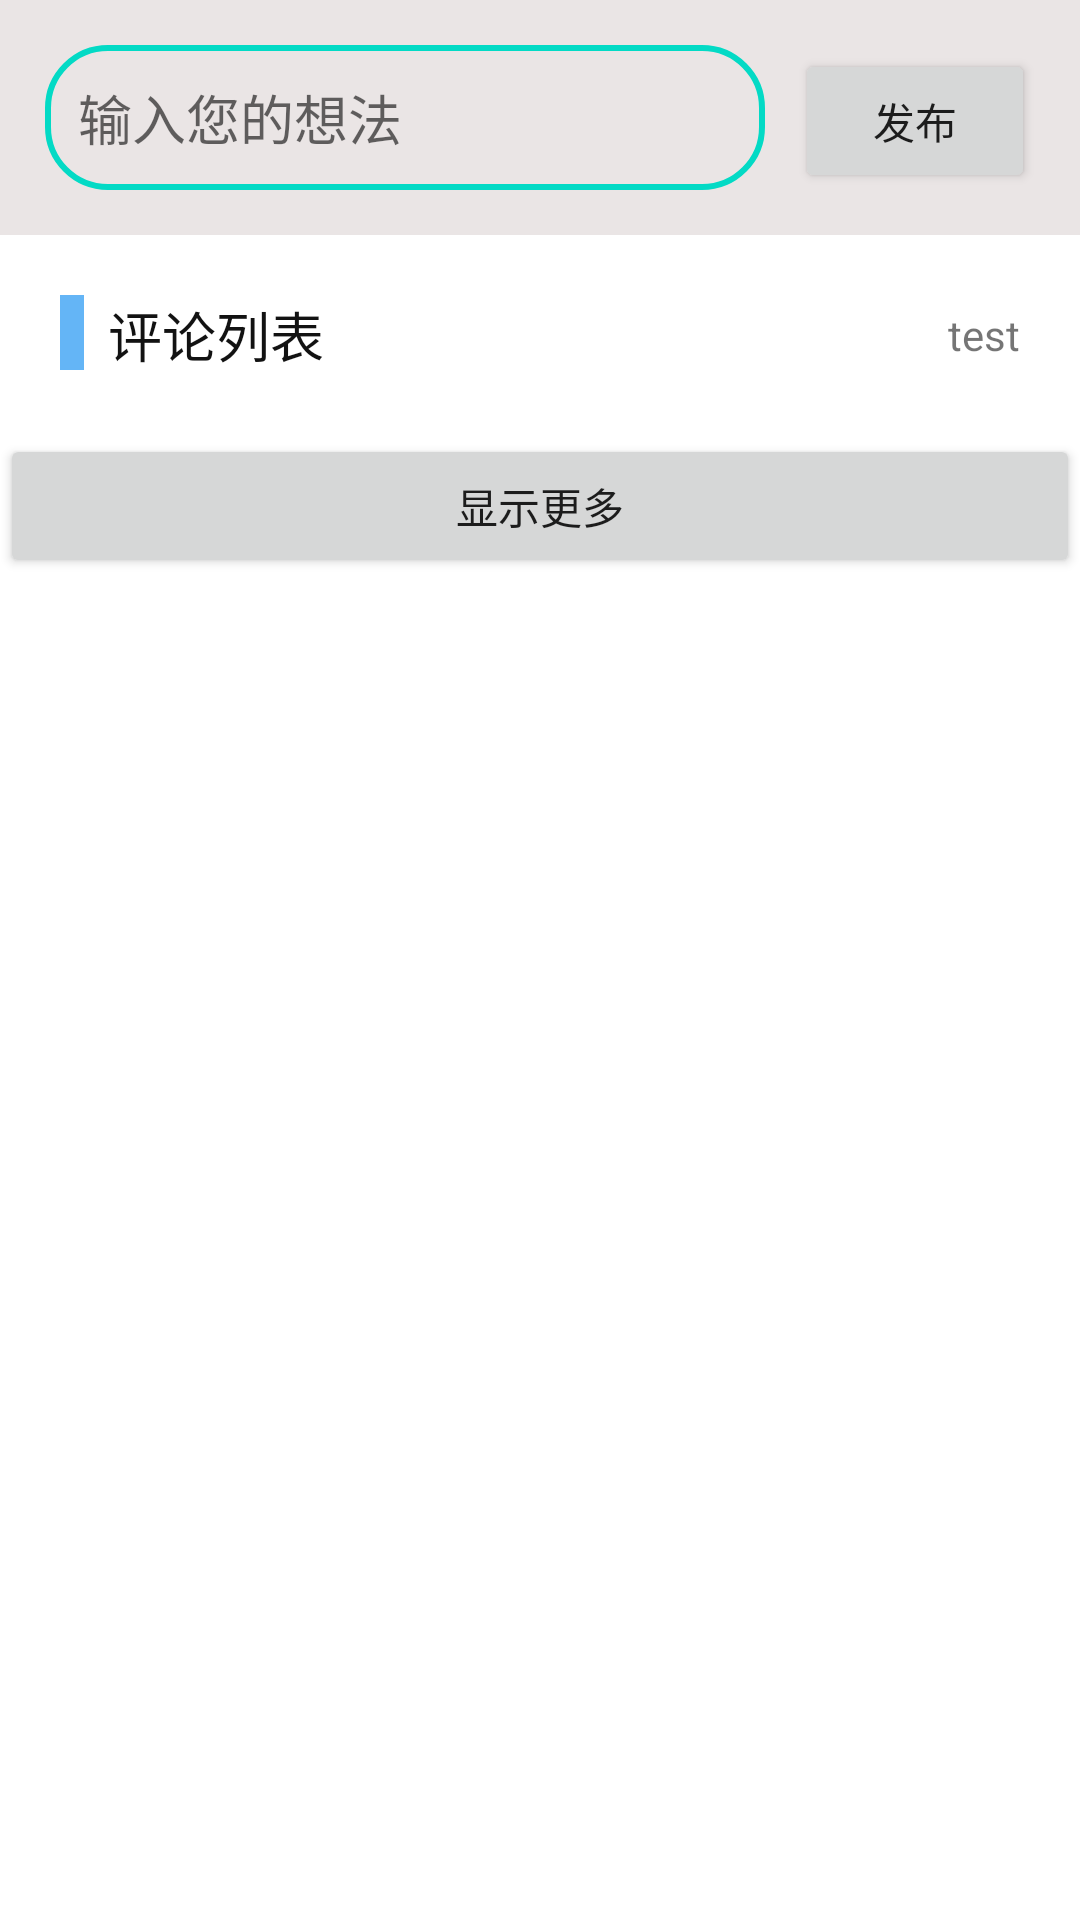

Produce the Android XML layout that renders to this screen, including the resource entries it uses.
<!-- AndroidManifest.xml: application theme Theme.SmartCity_0715 -->
<!-- res/layout/activity_event_ping_lun.xml -->
<?xml version="1.0" encoding="utf-8"?>
<androidx.constraintlayout.widget.ConstraintLayout xmlns:android="http://schemas.android.com/apk/res/android"
    xmlns:app="http://schemas.android.com/apk/res-auto"
    xmlns:tools="http://schemas.android.com/tools"
    android:layout_width="match_parent"
    android:layout_height="match_parent"
    tools:context=".library.PingLunActivity">

    <androidx.core.widget.NestedScrollView
        android:layout_width="match_parent"
        android:layout_height="match_parent"
        android:fillViewport="true"
        app:layout_constraintBottom_toBottomOf="parent"
        app:layout_constraintEnd_toEndOf="parent"
        app:layout_constraintStart_toStartOf="parent"
        app:layout_constraintTop_toTopOf="parent">

        <LinearLayout
            android:layout_width="match_parent"
            android:layout_height="wrap_content"
            android:orientation="vertical">

            <LinearLayout
                android:id="@+id/linearLayout6"
                android:layout_width="match_parent"
                android:layout_height="wrap_content"
                android:background="#EAE5E5"
                android:orientation="horizontal"
                android:padding="15dp">

                <EditText
                    android:id="@+id/pinglun_edit"
                    android:layout_width="0dp"
                    android:layout_height="wrap_content"
                    android:layout_weight="3"
                    android:background="@drawable/my_search"
                    android:ems="10"
                    android:hint="输入您的想法"
                    android:inputType="textPersonName"
                    android:padding="11dp" />

                <Button
                    android:id="@+id/button6"
                    android:layout_width="0dp"
                    android:layout_height="wrap_content"
                    android:layout_marginStart="10dp"
                    android:layout_weight="1"
                    android:text="发布" />
            </LinearLayout>

            <LinearLayout
                android:id="@+id/linearLayout7"
                android:layout_width="match_parent"
                android:layout_height="wrap_content"
                android:layout_marginTop="20dp"
                android:orientation="horizontal"
                app:layout_constraintEnd_toEndOf="parent"
                app:layout_constraintStart_toStartOf="parent"
                app:layout_constraintTop_toBottomOf="@+id/linearLayout6">

                <View
                    android:id="@+id/view9"
                    android:layout_width="8dp"
                    android:layout_height="25dp"
                    android:layout_marginStart="20dp"
                    android:background="#64B5F6" />

                <TextView
                    android:id="@+id/textView11"
                    android:layout_width="wrap_content"
                    android:layout_height="wrap_content"
                    android:layout_gravity="bottom"
                    android:layout_marginStart="8dp"
                    android:text="评论列表"
                    android:textColor="#121212"
                    android:textSize="18sp" />
                <TextView
                    android:id="@+id/pinglun_count"
                    android:layout_width="match_parent"
                    android:layout_height="wrap_content"
                    android:text="test"
                    android:gravity="end"
                    android:layout_marginEnd="20dp"
                    android:layout_gravity="center"/>

            </LinearLayout>

            <androidx.recyclerview.widget.RecyclerView
                android:id="@+id/pinglun_list"
                android:layout_width="match_parent"
                android:layout_height="wrap_content"
                android:layout_margin="10dp"
                app:layout_constraintTop_toBottomOf="@+id/linearLayout7" />

            <Button
                android:id="@+id/pinglun_more"
                android:layout_width="match_parent"
                android:layout_height="wrap_content"
                android:text="显示更多" />
        </LinearLayout>
    </androidx.core.widget.NestedScrollView>

</androidx.constraintlayout.widget.ConstraintLayout>
<!-- resources referenced by this layout -->
<resources>
  <!-- drawable my_search (drawable) -->
  <?xml version="1.0" encoding="utf-8"?>
  <shape xmlns:android="http://schemas.android.com/apk/res/android"
      android:shape="rectangle">
  
      <size android:width="60dp" android:height="20dp"/>
      <stroke android:width="2dp" android:color="@color/teal_200"/>
      <corners android:radius="20dp"/>
  
  </shape>
  <style name="Theme.SmartCity_0715" parent="Theme.MaterialComponents.DayNight.DarkActionBar">
          
          <item name="colorPrimary">@color/teal_200</item>
          <item name="colorPrimaryVariant">@color/purple_700</item>
          <item name="colorOnPrimary">@color/white</item>
          
          <item name="colorSecondary">@color/teal_200</item>
          <item name="colorSecondaryVariant">@color/teal_700</item>
          <item name="colorOnSecondary">@color/black</item>
          
          <item name="android:statusBarColor" tools:targetApi="l">?attr/colorPrimaryVariant</item>
          
      </style>
  <color name="teal_200">#FF03DAC5</color>
  <color name="purple_700">#FF3700B3</color>
  <color name="white">#FFFFFFFF</color>
  <color name="teal_700">#FF018786</color>
  <color name="black">#FF000000</color>
</resources>
